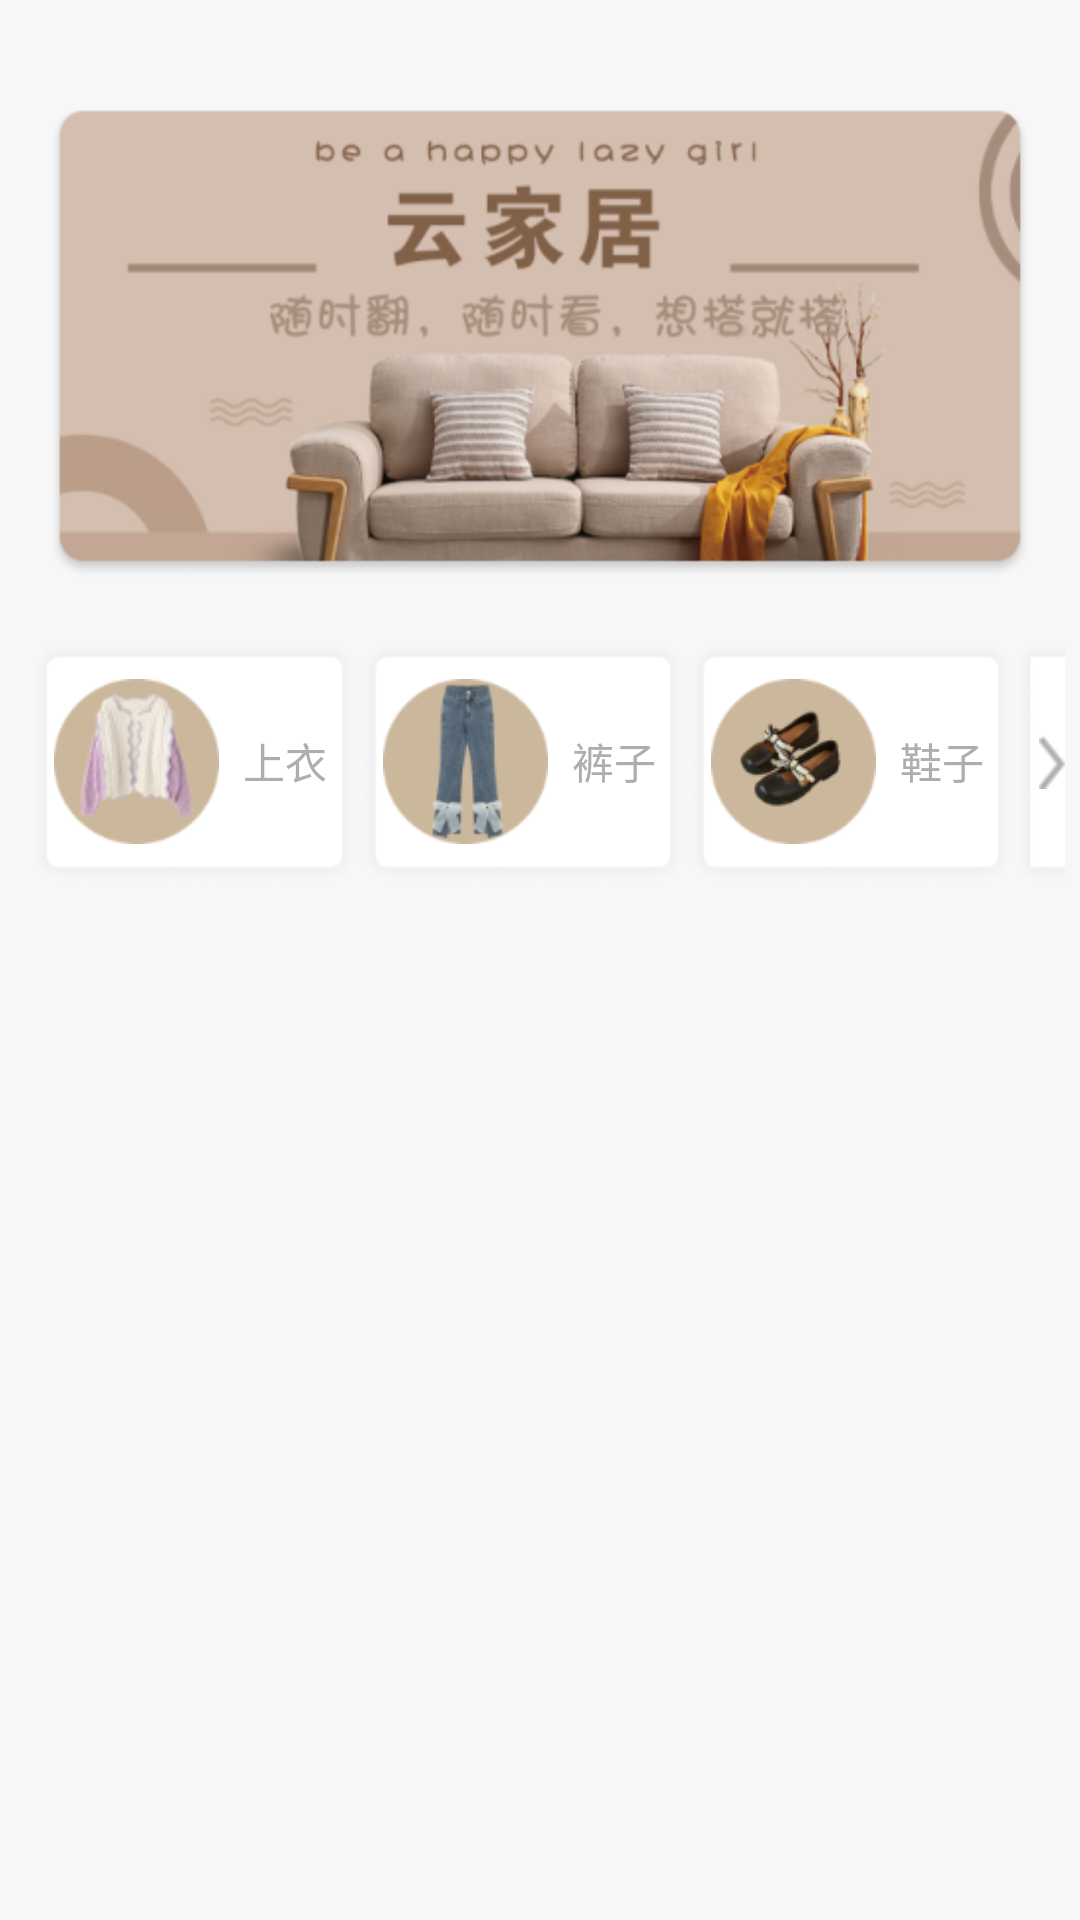

The Android layout XML behind this screen, and the referenced resources:
<!-- AndroidManifest.xml: application theme Theme.Cloudhouse -->
<!-- res/layout/fragment_main.xml -->
<?xml version="1.0" encoding="utf-8"?>
<LinearLayout
    xmlns:android="http://schemas.android.com/apk/res/android"
    xmlns:tools="http://schemas.android.com/tools"
    android:layout_width="match_parent"
    android:layout_height="match_parent"
    android:orientation="vertical"
    android:layout_marginBottom="46dp"
    android:background="#F7F7F7">

    <ImageView
        android:layout_width="match_parent"
        android:layout_height="wrap_content"
        android:background="@mipmap/mainbig"
        android:layout_marginStart="16dp"
        android:layout_marginTop="35dp"
        android:layout_marginEnd="16dp"
        android:contentDescription="@string/todo" />

    <LinearLayout
        android:layout_width="match_parent"
        android:layout_height="wrap_content"
        android:orientation="horizontal"
        android:layout_marginStart="10dp"
        android:layout_marginEnd="5dp"
        android:layout_marginTop="20dp"
        android:baselineAligned="false">

        <RelativeLayout
            android:layout_width="wrap_content"
            android:layout_height="wrap_content"
            android:background="@mipmap/back_first"
            android:layout_weight="3">

            <LinearLayout
                android:layout_width="wrap_content"
                android:layout_height="wrap_content"
                android:orientation="horizontal"
                android:layout_centerVertical="true"
                android:gravity="center"
                tools:ignore="UseCompoundDrawables,UselessParent">

                <ImageView
                    android:layout_width="55dp"
                    android:layout_height="55dp"
                    android:src="@mipmap/clouth"
                    android:layout_marginStart="8dp"
                    android:contentDescription="@string/todo" />

                <TextView
                    android:layout_width="wrap_content"
                    android:layout_height="wrap_content"
                    android:text="@string/cloth"
                    android:layout_marginStart="8dp"
                    android:textSize="14sp"
                    android:textColor="#AEAEAE" />

            </LinearLayout>

        </RelativeLayout>

        <RelativeLayout
            android:layout_width="wrap_content"
            android:layout_height="wrap_content"
            android:background="@mipmap/back_first"
            android:layout_weight="3">

            <LinearLayout
                android:layout_width="wrap_content"
                android:layout_height="wrap_content"
                android:orientation="horizontal"
                android:layout_centerVertical="true"
                android:gravity="center"
                tools:ignore="UseCompoundDrawables,UselessParent">

                <ImageView
                    android:layout_width="55dp"
                    android:layout_height="55dp"
                    android:src="@mipmap/trousers"
                    android:layout_marginStart="8dp"
                    android:contentDescription="@string/todo" />

                <TextView
                    android:layout_width="wrap_content"
                    android:layout_height="wrap_content"
                    android:text="@string/trousers"
                    android:layout_marginStart="8dp"
                    android:textSize="14sp"
                    android:textColor="#AEAEAE" />

            </LinearLayout>

        </RelativeLayout>

        <RelativeLayout
            android:layout_width="wrap_content"
            android:layout_height="wrap_content"
            android:background="@mipmap/back_first"
            android:layout_weight="3">

            <LinearLayout
                android:layout_width="wrap_content"
                android:layout_height="wrap_content"
                android:orientation="horizontal"
                android:layout_centerVertical="true"
                android:gravity="center"
                tools:ignore="UseCompoundDrawables,UselessParent">

                <ImageView
                    android:layout_width="55dp"
                    android:layout_height="55dp"
                    android:src="@mipmap/shoe"
                    android:layout_marginStart="8dp"
                    android:contentDescription="@string/todo" />

                <TextView
                    android:layout_width="wrap_content"
                    android:layout_height="wrap_content"
                    android:text="@string/shoe"
                    android:layout_marginStart="8dp"
                    android:textSize="14sp"
                    android:textColor="#AEAEAE" />

            </LinearLayout>

        </RelativeLayout>

        <RelativeLayout
            android:layout_weight="1"
            android:layout_width="wrap_content"
            android:layout_height="wrap_content"
            android:background="@mipmap/back_second"
            android:gravity="center">

            <ImageView
                android:layout_width="wrap_content"
                android:layout_height="wrap_content"
                android:src="@mipmap/icon_a"
                android:layout_marginStart="8dp"
                android:layout_centerHorizontal="true"
                android:contentDescription="@string/todo" />

        </RelativeLayout>

    </LinearLayout>

    <ScrollView
        android:layout_width="match_parent"
        android:layout_height="match_parent"
        android:layout_marginStart="16dp"
        android:layout_marginEnd="10dp"
        android:layout_marginTop="34dp">

        <androidx.recyclerview.widget.RecyclerView
            android:id="@+id/recycler_view"
            android:layout_width="match_parent"
            android:layout_height="wrap_content">
        </androidx.recyclerview.widget.RecyclerView>

    </ScrollView>

</LinearLayout>
<!-- resources referenced by this layout -->
<resources>
  <!-- mipmap back_first: png bitmap (mipmap-hdpi, 2491 bytes) -->
  <!-- mipmap back_second: png bitmap (mipmap-hdpi, 689 bytes) -->
  <!-- mipmap clouth: png bitmap (mipmap-hdpi, 9384 bytes) -->
  <!-- mipmap icon_a: png bitmap (mipmap-hdpi, 783 bytes) -->
  <!-- mipmap mainbig: png bitmap (mipmap-hdpi, 96616 bytes) -->
  <!-- mipmap shoe: png bitmap (mipmap-hdpi, 7180 bytes) -->
  <!-- mipmap trousers: png bitmap (mipmap-hdpi, 8427 bytes) -->
  <string name="cloth">上衣</string>
  <string name="shoe">鞋子</string>
  <string name="todo">TODO</string>
  <string name="trousers">裤子</string>
  <style name="Theme.Cloudhouse" parent="Theme.AppCompat.DayNight.NoActionBar">
          
          <item name="colorPrimary">@color/purple_500</item>
          <item name="colorPrimaryVariant">@color/purple_700</item>
          <item name="colorOnPrimary">@color/white</item>
          
          <item name="colorSecondary">@color/teal_200</item>
          <item name="colorSecondaryVariant">@color/teal_700</item>
          <item name="colorOnSecondary">@color/black</item>
          
          <item name="android:statusBarColor" tools:targetApi="l">?attr/colorPrimaryVariant</item>
          
      </style>
  <!-- not gathered from this repository: default colours our renderer supplied (Android Studio template values) -->
  <color name="purple_500">#FF6200EE</color>
  <color name="purple_700">#FF3700B3</color>
  <color name="teal_200">#FF03DAC5</color>
  <color name="teal_700">#FF018786</color>
  <color name="black">#FF000000</color>
  <color name="white">#FFFFFFFF</color>
</resources>
